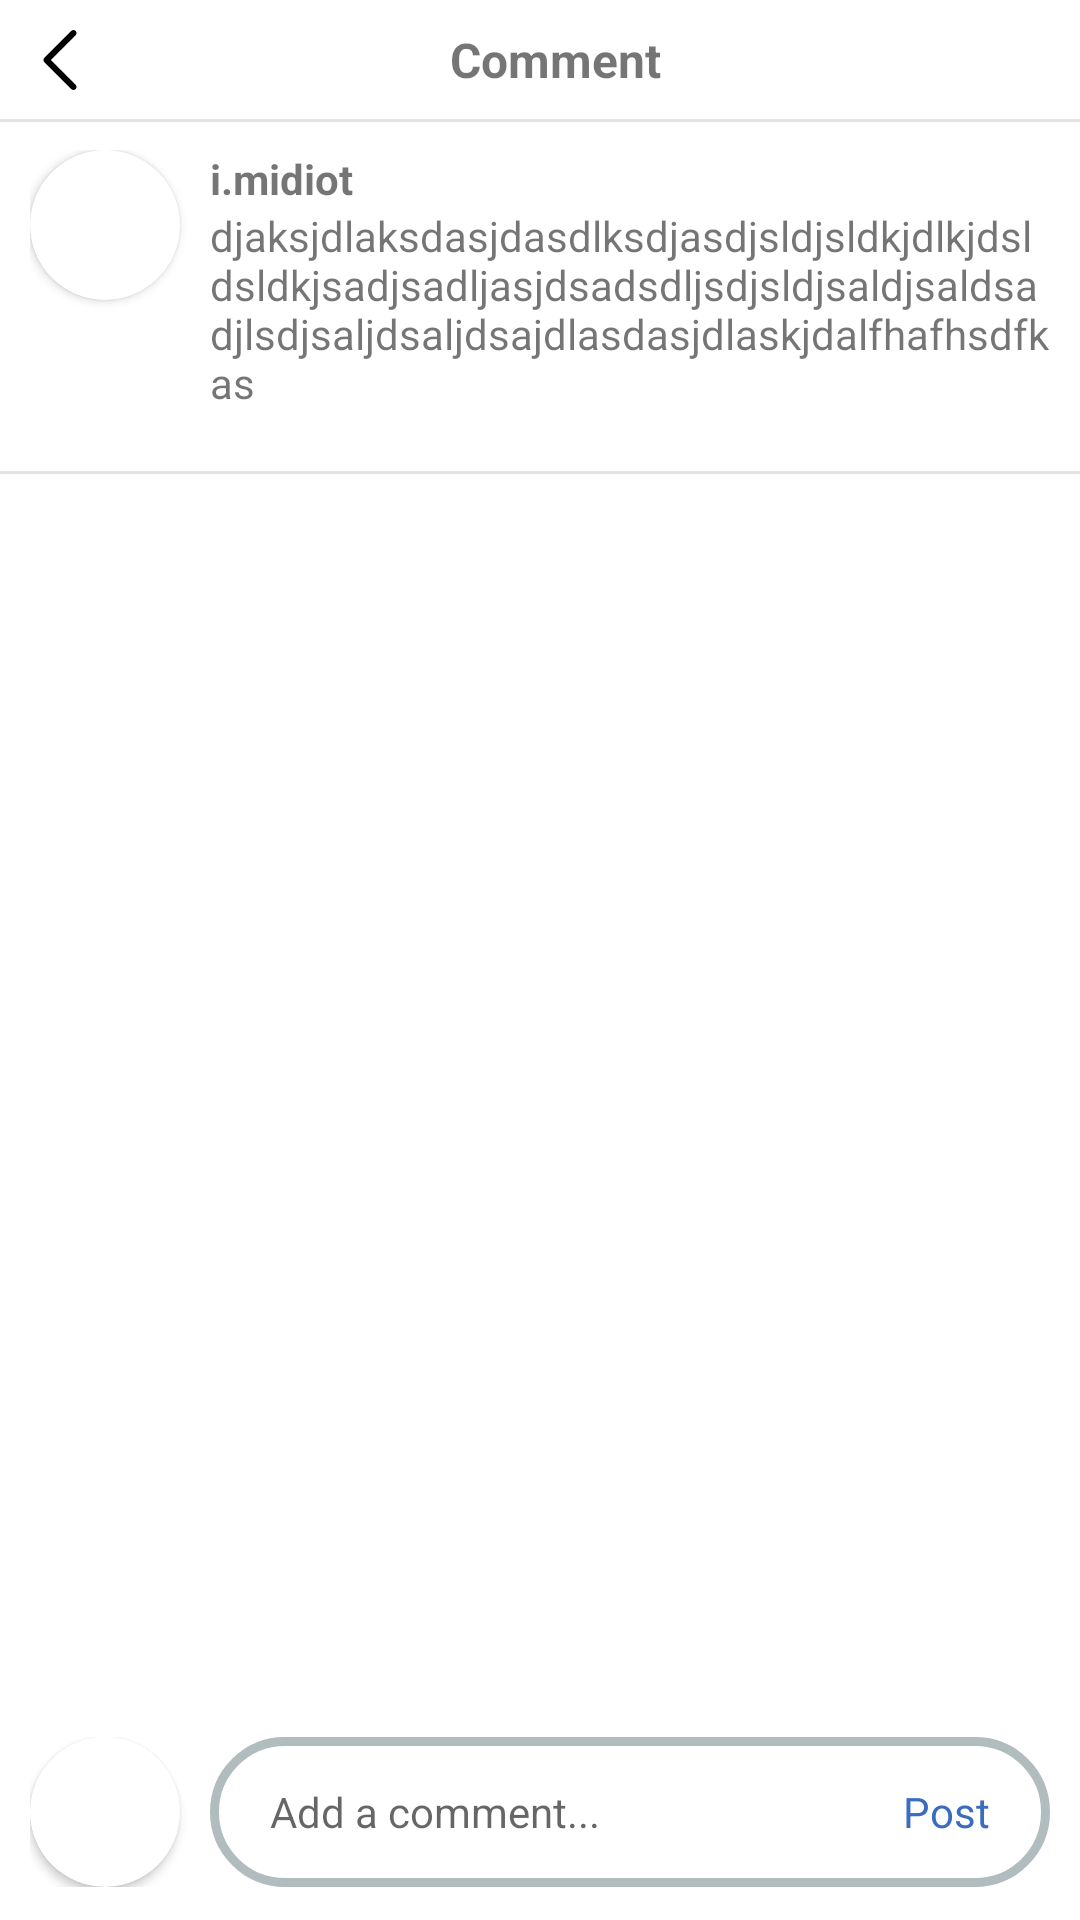

This screen was rendered from an Android layout file. Write that file and the resources it references.
<!-- AndroidManifest.xml: application theme Theme.PRM392Project -->
<!-- res/layout/comment_activity.xml -->
<?xml version="1.0" encoding="utf-8"?>
<androidx.constraintlayout.widget.ConstraintLayout xmlns:android="http://schemas.android.com/apk/res/android"
    xmlns:app="http://schemas.android.com/apk/res-auto"
    xmlns:tools="http://schemas.android.com/tools"
    android:layout_width="match_parent"
    android:layout_height="match_parent"
    android:windowSoftInputMode="adjustResize">

    <LinearLayout
        android:id="@+id/linearLayout3"
        android:layout_width="match_parent"
        android:layout_height="wrap_content"
        android:layout_alignWithParentIfMissing="false"
        android:layout_above="@id/scrollView2"
        android:layout_alignBottom="@id/linearLayout4"
        android:layout_alignParentTop="true"
        android:gravity="center_horizontal"
        android:orientation="horizontal"
        app:layout_constraintBottom_toTopOf="@+id/scrollView2"
        app:layout_constraintEnd_toEndOf="parent"
        app:layout_constraintStart_toStartOf="parent"
        app:layout_constraintTop_toTopOf="parent"
        app:layout_constraintVertical_bias="0.0">

        <ImageView
            android:id="@+id/back"
            android:layout_width="wrap_content"
            android:layout_height="wrap_content"
            android:padding="10dp"
            app:srcCompat="@drawable/back"
            app:tint="#000000" />

        <TextView
            android:id="@+id/textView"
            android:layout_width="match_parent"
            android:layout_height="40dp"
            android:layout_marginRight="30dp"
            android:layout_weight="1"
            android:gravity="center_horizontal|center_vertical"
            android:text="Comment"
            android:textSize="16sp"
            android:textStyle="bold" />

    </LinearLayout>

    <View
        android:layout_width="match_parent"
        android:layout_height="1dp"
        android:layout_weight="1"
        android:background="#E3E3E3"
        app:layout_constraintBottom_toBottomOf="@id/linearLayout3"
        app:layout_constraintEnd_toEndOf="parent"
        app:layout_constraintStart_toStartOf="parent"
        app:layout_constraintTop_toBottomOf="@id/linearLayout3" />

    <ScrollView
        android:id="@+id/scrollView2"
        android:layout_width="match_parent"
        android:layout_height="match_parent"
        android:layout_above="@+id/linearLayout4"
        android:layout_alignParentStart="false"
        android:layout_alignParentTop="false"
        android:layout_marginTop="40dp"
        android:layout_marginBottom="70dp"
        app:layout_constraintBottom_toTopOf="parent"
        app:layout_constraintEnd_toEndOf="parent"
        app:layout_constraintStart_toStartOf="parent"
        app:layout_constraintTop_toTopOf="@id/linearLayout4"
        app:layout_constraintVertical_bias="0.0">

        <LinearLayout
            android:layout_width="match_parent"
            android:layout_height="wrap_content"
            android:orientation="vertical"
            app:layout_constraintEnd_toEndOf="parent"
            app:layout_constraintStart_toStartOf="parent"
            app:layout_constraintTop_toTopOf="parent">

            <LinearLayout
                android:layout_width="match_parent"
                android:layout_height="match_parent"
                android:layout_marginBottom="10dp"
                android:orientation="horizontal"
                android:padding="10dp">

                <androidx.cardview.widget.CardView
                    android:layout_width="wrap_content"
                    android:layout_height="wrap_content"
                    app:cardCornerRadius="50dp">

                    <ImageView
                        android:id="@+id/bottom_avatar"
                        android:layout_width="50dp"
                        android:layout_height="50dp"
                        android:clipToOutline="true"
                        android:scaleType="centerCrop"
                         />
                </androidx.cardview.widget.CardView>

                <LinearLayout
                    android:layout_width="match_parent"
                    android:layout_height="wrap_content"
                    android:orientation="vertical">

                    <TextView
                        android:id="@+id/author"
                        android:layout_width="match_parent"
                        android:layout_height="wrap_content"
                        android:layout_weight="1"
                        android:paddingLeft="10dp"
                        android:text="i.midiot"
                        android:textStyle="bold" />

                    <TextView
                        android:id="@+id/post_content"
                        android:layout_width="wrap_content"
                        android:layout_height="wrap_content"
                        android:layout_weight="1"
                        android:paddingLeft="10dp"
                        android:text="djaksjdlaksdasjdasdlksdjasdjsldjsldkjdlkjdsldsldkjsadjsadljasjdsadsdljsdjsldjsaldjsaldsadjlsdjsaljdsaljdsajdlasdasjdlaskjdalfhafhsdfkas" />

                </LinearLayout>

            </LinearLayout>

            <View
                android:layout_width="match_parent"
                android:layout_height="1dp"
                android:layout_weight="1"
                android:background="#E3E3E3"
                app:layout_constraintBottom_toBottomOf="@id/linerLayoutScroll"
                app:layout_constraintEnd_toEndOf="parent"
                app:layout_constraintStart_toStartOf="parent"
                app:layout_constraintTop_toBottomOf="@id/linerLayoutScroll" />
            <LinearLayout
                android:id="@+id/linerLayoutScroll"
                android:layout_width="match_parent"
                android:layout_height="match_parent"
                android:orientation="vertical"></LinearLayout>

        </LinearLayout>
    </ScrollView>

    <LinearLayout
        android:id="@+id/linearLayout4"
        android:layout_width="match_parent"
        android:layout_height="wrap_content"
        android:layout_alignParentBottom="true"
        android:layout_marginBottom="1dp"
        android:gravity="center"
        android:orientation="horizontal"
        android:padding="10dp"
        app:layout_constraintBottom_toBottomOf="parent"
        tools:layout_editor_absoluteX="1dp">

        <androidx.cardview.widget.CardView
            android:layout_width="wrap_content"
            android:layout_height="wrap_content"
            app:cardCornerRadius="50dp">

            <ImageView
                android:id="@+id/avatar"
                android:layout_width="50dp"
                android:layout_height="50dp"
                android:clipToOutline="true"
                android:scaleType="centerCrop"
                 />
        </androidx.cardview.widget.CardView>

        <LinearLayout
            android:layout_width="match_parent"
            android:layout_height="match_parent"
            android:orientation="horizontal">

            <RelativeLayout
                android:layout_width="match_parent"
                android:layout_height="match_parent"
                android:layout_marginLeft="10dp"
                android:layout_weight="1"
                android:background="@drawable/edt_border"
                android:gravity="center_vertical"
                android:padding="10dp">

                <EditText
                    android:id="@+id/contentComment"
                    android:layout_width="240dp"
                    android:layout_height="match_parent"
                    android:layout_marginLeft="10dp"
                    android:layout_weight="1"
                    android:background="@drawable/rounded_edit_text"
                    android:ems="10"
                    android:hint="Add a comment..."
                    android:inputType="textPersonName"
                    android:textSize="14sp" />

                <TextView
                    android:id="@+id/postBtn"
                    android:layout_width="wrap_content"
                    android:layout_height="match_parent"
                    android:layout_alignParentEnd="true"
                    android:layout_alignParentBottom="true"
                    android:layout_marginRight="10dp"
                    android:gravity="center"
                    android:text="Post"
                    android:textColor="#3B6CBF" />
            </RelativeLayout>

        </LinearLayout>
    </LinearLayout>

</androidx.constraintlayout.widget.ConstraintLayout>
<!-- resources referenced by this layout -->
<resources>
  <!-- drawable back (drawable) -->
  <vector xmlns:android="http://schemas.android.com/apk/res/android"
      android:width="20dp"
      android:height="20dp"
      android:viewportWidth="240.82"
      android:viewportHeight="240.82">
      <path
          android:fillColor="#FFFFFF"
          android:pathData="M57.63,129.01L165.93,237.27c4.75,4.74 12.45,4.74 17.22,0c4.75,-4.74 4.75,-12.44 0,-17.18l-99.71,-99.67l99.69,-99.67c4.75,-4.74 4.75,-12.44 0,-17.19c-4.75,-4.74 -12.46,-4.74 -17.22,0L57.62,111.82C52.94,116.51 52.94,124.33 57.63,129.01z" />
  </vector>
  <!-- drawable edt_border (drawable-v24) -->
  <?xml version="1.0" encoding="UTF-8"?>
  <shape xmlns:android="http://schemas.android.com/apk/res/android">
      <solid android:color="#FFFFFF"/>
      <stroke android:width="3dp" android:color="#B1BCBE" />
      <corners android:radius="150dp"/>
      <padding android:left="0dp" android:top="0dp" android:right="0dp" android:bottom="0dp" />
  </shape>
  <!-- drawable rounded_edit_text (drawable-v24) -->
  <?xml version="1.0" encoding="utf-8"?>
  <shape  xmlns:android="http://schemas.android.com/apk/res/android"
      android:shape="rectangle" android:padding="10dp">
      <solid android:color="#FFF" />
      <corners
          android:bottomRightRadius="3dp"
          android:bottomLeftRadius="3dp"
          android:topLeftRadius="3dp"
          android:topRightRadius="3dp" />
  </shape>
  <style name="Theme.PRM392Project" parent="Theme.MaterialComponents.DayNight.NoActionBar">
          
          <item name="colorPrimary">@color/purple_500</item>
          <item name="colorPrimaryVariant">@color/purple_700</item>
          <item name="colorOnPrimary">@color/white</item>
          
          <item name="colorSecondary">@color/teal_200</item>
          <item name="colorSecondaryVariant">@color/teal_700</item>
          <item name="colorOnSecondary">@color/black</item>
          
          <item name="android:statusBarColor">?attr/colorPrimaryVariant</item>
          
      </style>
  <color name="purple_500">#FF6200EE</color>
  <color name="purple_700">#FF3700B3</color>
  <color name="white">#FFFFFF</color>
  <color name="teal_200">#FF03DAC5</color>
  <color name="teal_700">#FF018786</color>
  <color name="black">#FF000000</color>
</resources>
